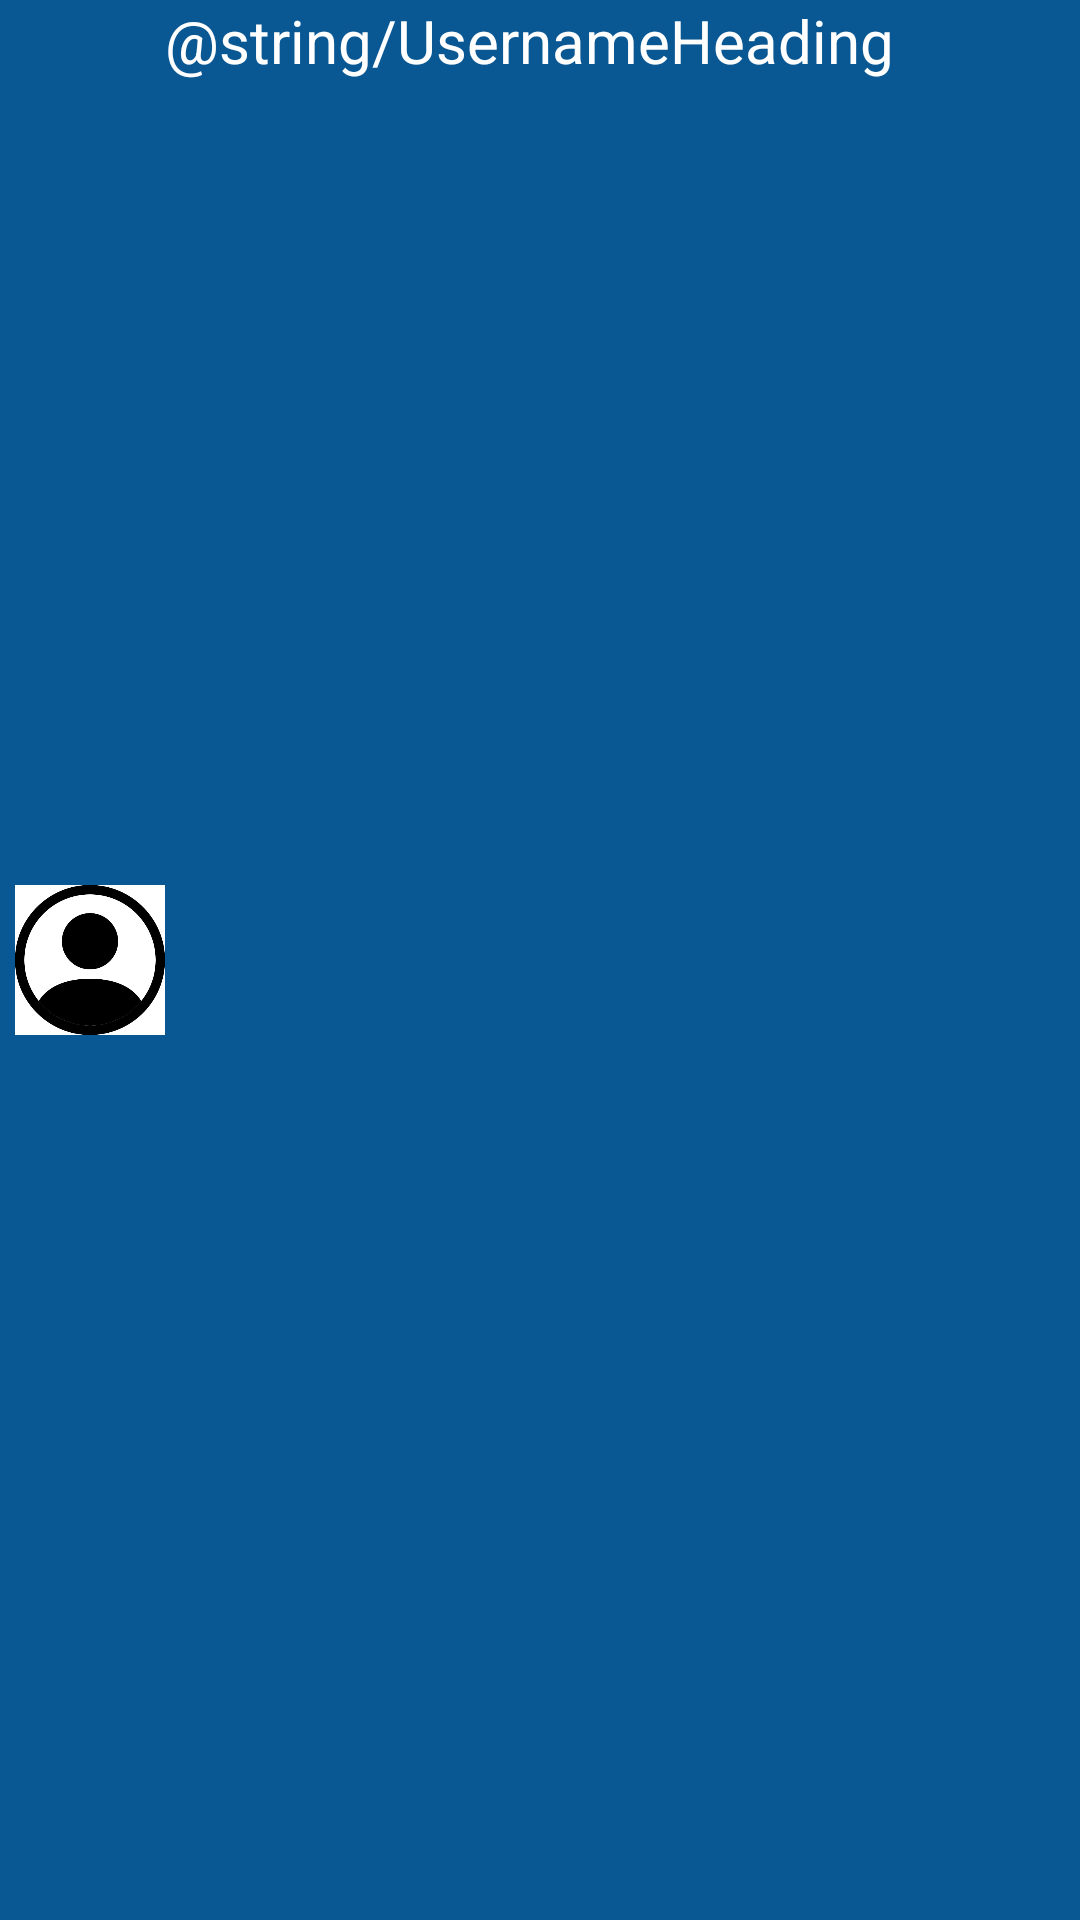

Layout XML and referenced resources for this Android screen:
<!-- AndroidManifest.xml: application theme Theme.AP2_Ex4 -->
<!-- res/layout/name_item.xml -->
<?xml version="1.0" encoding="utf-8"?>
<androidx.constraintlayout.widget.ConstraintLayout
    xmlns:android="http://schemas.android.com/apk/res/android"
    xmlns:tools="http://schemas.android.com/tools"
    xmlns:app="http://schemas.android.com/apk/res-auto"
    android:id="@+id/contact_details"
    android:layout_width="match_parent"
    android:layout_height="wrap_content"
    android:layout_marginTop="5dp"
    android:background="@color/contact"
    android:clickable="true"
    android:focusable="true"
    tools:layout_editor_absoluteX="0dp">

    <ImageView
        android:id="@+id/ivPic"
        android:layout_width="50dp"
        android:layout_height="50dp"
        android:layout_marginStart="5dp"
        android:layout_marginTop="5dp"
        android:layout_marginEnd="5dp"
        android:layout_marginBottom="5dp"
        android:src="@drawable/person_circle"
        app:layout_constraintStart_toStartOf="parent"
        app:layout_constraintTop_toTopOf="parent"
        app:layout_constraintBottom_toBottomOf="parent" />

    <TextView
        android:id="@+id/tvAuthor"
        android:layout_width="wrap_content"
        android:layout_height="wrap_content"
        android:text="@string/UsernameHeading"
        android:textColor="@color/white"
        android:textSize="20sp"
        app:layout_constraintStart_toEndOf="@+id/ivPic"
        app:layout_constraintTop_toTopOf="parent" />

    <TextView
        android:id="@+id/tvContent"
        android:layout_width="wrap_content"
        android:layout_height="wrap_content"
        android:textColor="@color/white"
        android:textSize="20sp"
        app:layout_constraintStart_toStartOf="@+id/tvAuthor"
        app:layout_constraintTop_toBottomOf="@+id/tvAuthor" />

</androidx.constraintlayout.widget.ConstraintLayout>
<!-- resources referenced by this layout -->
<resources>
  <color name="contact">#0A5893</color>
  <color name="white">#FFFFFFFF</color>
  <!-- drawable person_circle: jpg bitmap (drawable, 15643 bytes) -->
  <style name="Theme.AP2_Ex4" parent="Base.Theme.AP2_Ex4" />
  <style name="Base.Theme.AP2_Ex4" parent="Theme.Material3.DayNight.NoActionBar">
          
          
      </style>
</resources>
